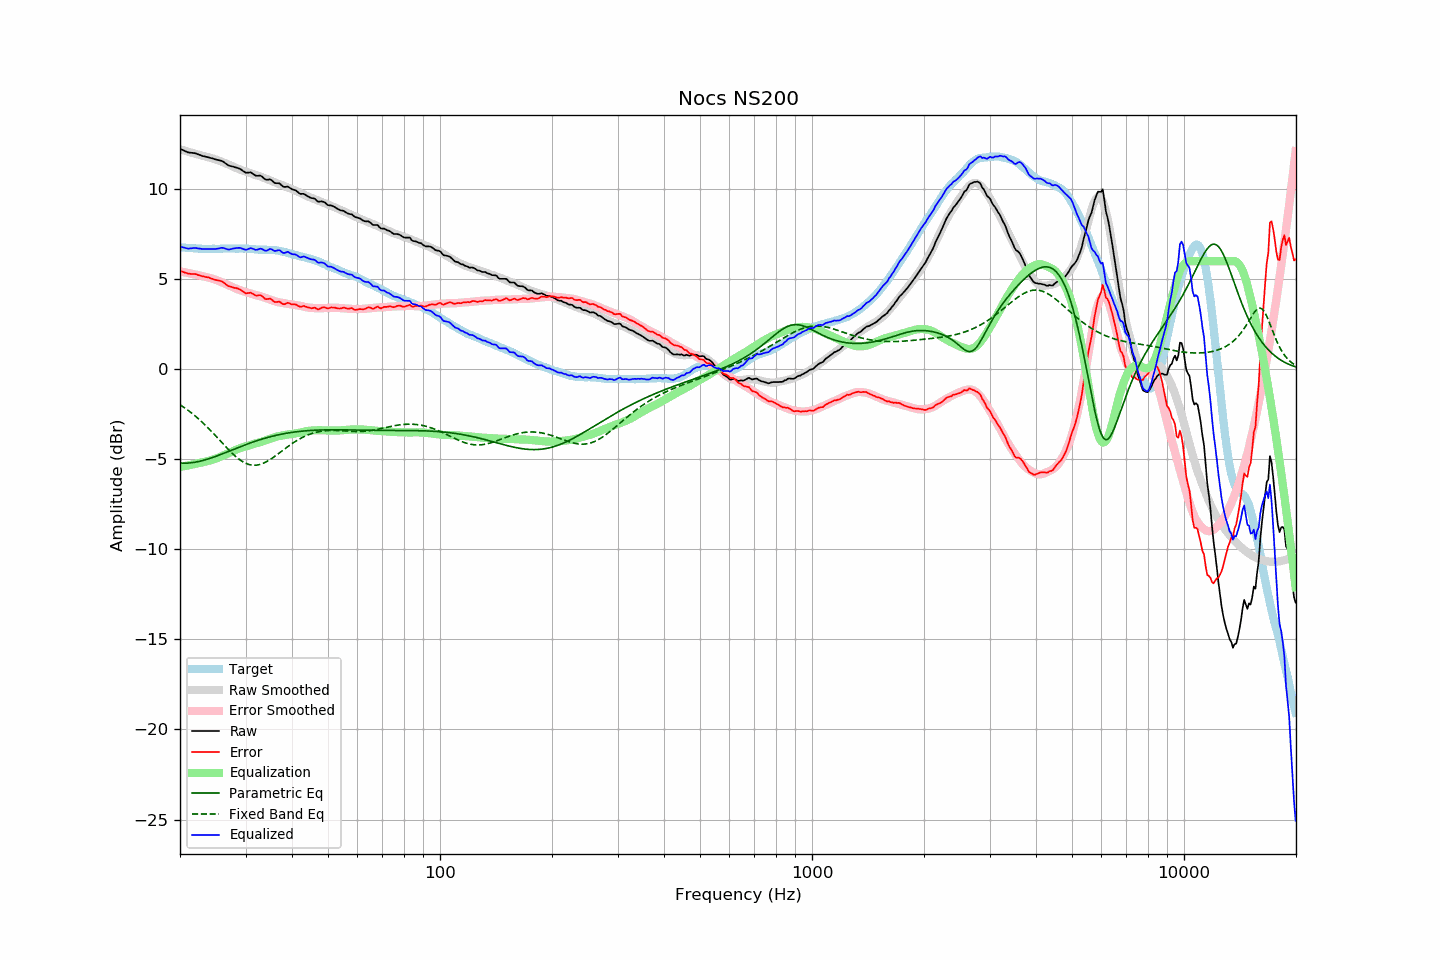

Data behind this chart, as committed beside it:
frequency, raw, error, smoothed, error_smoothed, equalization, parametric_eq, fixed_band_eq, equalized_raw, equalized_smoothed, target
20.00, 12.24, 5.46, 12.21, 5.43, -5.43, -5.21, -1.97, 6.81, 6.78, 6.78
20.20, 12.20, 5.43, 12.18, 5.41, -5.41, -5.22, -2.03, 6.78, 6.77, 6.77
20.40, 12.15, 5.40, 12.15, 5.40, -5.40, -5.22, -2.09, 6.76, 6.76, 6.75
20.61, 12.12, 5.36, 12.13, 5.38, -5.38, -5.22, -2.15, 6.74, 6.75, 6.75
20.81, 12.07, 5.34, 12.10, 5.36, -5.36, -5.22, -2.22, 6.71, 6.74, 6.73
21.02, 12.04, 5.30, 12.08, 5.34, -5.34, -5.21, -2.28, 6.69, 6.73, 6.73
21.23, 12.03, 5.30, 12.05, 5.32, -5.32, -5.20, -2.35, 6.70, 6.73, 6.72
21.44, 12.02, 5.28, 12.02, 5.30, -5.30, -5.19, -2.42, 6.71, 6.72, 6.73
21.66, 12.01, 5.28, 12.00, 5.29, -5.29, -5.18, -2.49, 6.72, 6.71, 6.72
21.87, 12.00, 5.28, 11.97, 5.27, -5.27, -5.17, -2.56, 6.73, 6.71, 6.71
22.09, 11.97, 5.27, 11.95, 5.25, -5.25, -5.15, -2.64, 6.73, 6.70, 6.70
22.31, 11.93, 5.23, 11.92, 5.23, -5.23, -5.14, -2.71, 6.71, 6.70, 6.70
22.54, 11.91, 5.22, 11.90, 5.21, -5.21, -5.12, -2.79, 6.70, 6.69, 6.69
22.76, 11.88, 5.18, 11.88, 5.19, -5.19, -5.10, -2.87, 6.69, 6.69, 6.69
22.99, 11.84, 5.16, 11.85, 5.17, -5.17, -5.07, -2.96, 6.67, 6.68, 6.68
23.22, 11.82, 5.15, 11.83, 5.15, -5.15, -5.05, -3.04, 6.67, 6.68, 6.67
23.45, 11.80, 5.12, 11.80, 5.13, -5.13, -5.02, -3.13, 6.67, 6.68, 6.68
23.69, 11.78, 5.11, 11.78, 5.10, -5.10, -5.00, -3.22, 6.67, 6.68, 6.67
23.92, 11.75, 5.09, 11.76, 5.08, -5.08, -4.97, -3.31, 6.67, 6.68, 6.67
24.16, 11.73, 5.05, 11.73, 5.06, -5.06, -4.94, -3.40, 6.67, 6.68, 6.68
24.40, 11.70, 5.02, 11.71, 5.03, -5.03, -4.91, -3.49, 6.67, 6.68, 6.69
24.65, 11.68, 4.99, 11.68, 5.00, -5.00, -4.88, -3.59, 6.67, 6.68, 6.69
24.89, 11.65, 4.96, 11.65, 4.97, -4.97, -4.85, -3.68, 6.67, 6.68, 6.68
25.14, 11.63, 4.94, 11.62, 4.94, -4.94, -4.81, -3.78, 6.69, 6.68, 6.68
25.39, 11.60, 4.92, 11.59, 4.90, -4.90, -4.78, -3.87, 6.70, 6.69, 6.68
25.65, 11.59, 4.90, 11.55, 4.86, -4.86, -4.75, -3.97, 6.72, 6.69, 6.68
25.91, 11.57, 4.87, 11.52, 4.82, -4.82, -4.71, -4.07, 6.74, 6.69, 6.69
26.16, 11.51, 4.81, 11.48, 4.79, -4.79, -4.68, -4.16, 6.73, 6.69, 6.70
26.43, 11.45, 4.75, 11.44, 4.75, -4.75, -4.64, -4.26, 6.70, 6.70, 6.70
26.69, 11.39, 4.69, 11.41, 4.71, -4.71, -4.61, -4.36, 6.67, 6.70, 6.70
26.96, 11.32, 4.62, 11.37, 4.68, -4.68, -4.57, -4.45, 6.64, 6.70, 6.70
27.23, 11.29, 4.59, 11.33, 4.64, -4.64, -4.53, -4.54, 6.65, 6.70, 6.70
27.50, 11.27, 4.57, 11.29, 4.59, -4.59, -4.50, -4.63, 6.67, 6.70, 6.70
27.77, 11.24, 4.54, 11.25, 4.55, -4.55, -4.46, -4.71, 6.70, 6.70, 6.70
28.05, 11.22, 4.51, 11.20, 4.50, -4.50, -4.43, -4.80, 6.71, 6.70, 6.70
28.33, 11.20, 4.50, 11.17, 4.47, -4.47, -4.39, -4.87, 6.73, 6.70, 6.69
28.62, 11.17, 4.48, 11.13, 4.43, -4.43, -4.36, -4.95, 6.73, 6.70, 6.69
28.90, 11.14, 4.44, 11.10, 4.40, -4.40, -4.32, -5.02, 6.74, 6.70, 6.70
29.19, 11.09, 4.39, 11.06, 4.37, -4.37, -4.29, -5.08, 6.72, 6.70, 6.70
29.48, 11.01, 4.32, 11.03, 4.34, -4.34, -4.25, -5.13, 6.68, 6.69, 6.70
29.78, 10.96, 4.26, 11.00, 4.31, -4.31, -4.22, -5.18, 6.65, 6.69, 6.69
30.08, 10.91, 4.20, 10.97, 4.28, -4.28, -4.18, -5.23, 6.62, 6.69, 6.70
30.38, 10.92, 4.22, 10.94, 4.26, -4.26, -4.15, -5.26, 6.66, 6.68, 6.69
30.68, 10.92, 4.24, 10.91, 4.23, -4.23, -4.12, -5.29, 6.68, 6.68, 6.68
30.99, 10.93, 4.25, 10.88, 4.20, -4.20, -4.09, -5.31, 6.72, 6.67, 6.68
31.30, 10.87, 4.20, 10.84, 4.17, -4.17, -4.05, -5.33, 6.70, 6.67, 6.67
31.61, 10.81, 4.14, 10.81, 4.14, -4.14, -4.02, -5.33, 6.66, 6.66, 6.66
31.93, 10.75, 4.09, 10.78, 4.12, -4.12, -3.99, -5.33, 6.63, 6.66, 6.65
32.24, 10.74, 4.09, 10.75, 4.10, -4.10, -3.96, -5.32, 6.63, 6.65, 6.65
32.57, 10.75, 4.11, 10.73, 4.08, -4.08, -3.93, -5.30, 6.67, 6.65, 6.64
32.89, 10.74, 4.11, 10.70, 4.05, -4.05, -3.91, -5.28, 6.69, 6.64, 6.64
33.22, 10.69, 4.06, 10.66, 4.02, -4.02, -3.88, -5.25, 6.67, 6.64, 6.63
33.55, 10.61, 3.98, 10.63, 3.99, -3.99, -3.85, -5.21, 6.62, 6.64, 6.63
33.89, 10.54, 3.90, 10.59, 3.96, -3.96, -3.83, -5.17, 6.57, 6.63, 6.64
34.23, 10.52, 3.89, 10.56, 3.93, -3.93, -3.80, -5.12, 6.59, 6.63, 6.62
34.57, 10.53, 3.90, 10.52, 3.90, -3.90, -3.78, -5.07, 6.63, 6.63, 6.62
34.92, 10.55, 3.93, 10.49, 3.86, -3.86, -3.75, -5.02, 6.68, 6.62, 6.62
35.27, 10.49, 3.86, 10.45, 3.83, -3.83, -3.73, -4.96, 6.65, 6.62, 6.63
35.62, 10.41, 3.79, 10.41, 3.80, -3.80, -3.71, -4.90, 6.60, 6.61, 6.61
35.97, 10.34, 3.73, 10.38, 3.77, -3.77, -3.69, -4.83, 6.56, 6.60, 6.61
... 635 more rows
